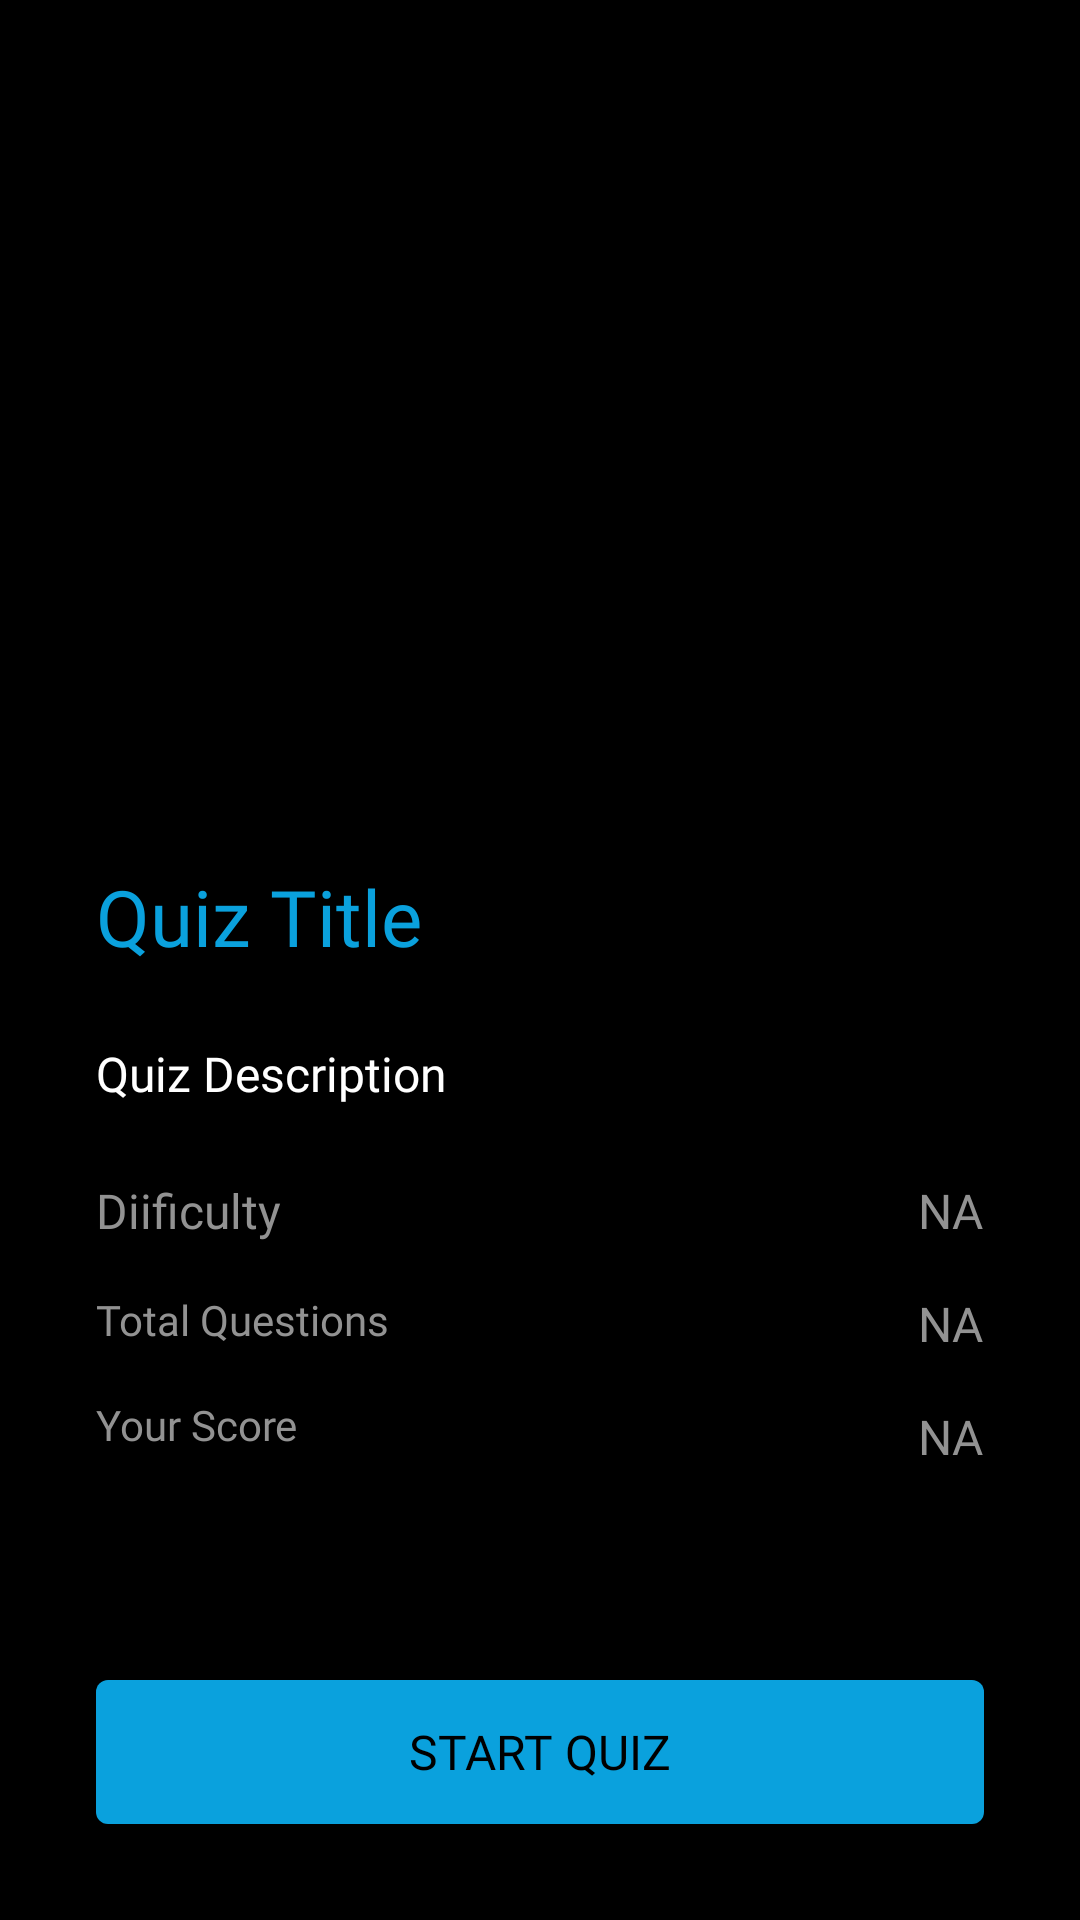

Layout XML and referenced resources for this Android screen:
<!-- AndroidManifest.xml: application theme Theme.QuizzApp -->
<!-- res/layout/fragment_details.xml -->
<?xml version="1.0" encoding="utf-8"?>
<androidx.constraintlayout.widget.ConstraintLayout xmlns:android="http://schemas.android.com/apk/res/android"
    xmlns:app="http://schemas.android.com/apk/res-auto"
    xmlns:tools="http://schemas.android.com/tools"
    android:layout_width="match_parent"
    android:layout_height="match_parent"
    android:background="@color/colorPrimaryDark"
    android:scrollbarSize="16sp"
    tools:context=".DetailsFragment">

    <ImageView
        android:id="@+id/details_image"
        android:layout_width="0dp"
        android:layout_height="256dp"
        android:scaleType="centerCrop"
        app:layout_constraintEnd_toEndOf="parent"
        app:layout_constraintStart_toStartOf="parent"
        app:layout_constraintTop_toTopOf="parent"
        tools:srcCompat="@drawable/image_placeholder" />

    <TextView
        android:id="@+id/details_title"
        android:layout_width="wrap_content"
        android:layout_height="wrap_content"
        android:layout_marginStart="32dp"
        android:layout_marginTop="32dp"
        android:fontFamily="@font/crimson_text"
        android:text="Quiz Title"
        android:textColor="@color/colorPrimary"
        android:textSize="26sp"
        app:layout_constraintStart_toStartOf="parent"
        app:layout_constraintTop_toBottomOf="@+id/details_image" />

    <TextView
        android:id="@+id/details_desc"
        android:layout_width="0dp"
        android:layout_height="wrap_content"
        android:layout_marginStart="32dp"
        android:layout_marginTop="24dp"
        android:layout_marginEnd="32dp"
        android:fontFamily="@font/work_sans"
        android:text="Quiz Description"
        android:textColor="@color/white"
        android:textSize="16sp"
        app:layout_constraintEnd_toEndOf="parent"
        app:layout_constraintStart_toStartOf="parent"
        app:layout_constraintTop_toBottomOf="@+id/details_title" />

    <TextView
        android:id="@+id/details_difficulty"
        android:layout_width="wrap_content"
        android:layout_height="wrap_content"
        android:layout_marginStart="32dp"
        android:layout_marginTop="24dp"
        android:fontFamily="@font/work_sans"
        android:text="Diificulty"
        android:textColor="@color/colorLightText"
        android:textSize="16sp"
        app:layout_constraintStart_toStartOf="parent"
        app:layout_constraintTop_toBottomOf="@+id/details_desc" />

    <TextView
        android:id="@+id/details_questions"
        android:layout_width="wrap_content"
        android:layout_height="wrap_content"
        android:layout_marginStart="32dp"
        android:layout_marginTop="16dp"
        android:fontFamily="@font/work_sans"
        android:scrollbarSize="16sp"
        android:text="Total Questions"
        android:textColor="@color/colorLightText"
        app:layout_constraintStart_toStartOf="parent"
        app:layout_constraintTop_toBottomOf="@+id/details_difficulty" />

    <TextView
        android:id="@+id/details_score"
        android:layout_width="wrap_content"
        android:layout_height="wrap_content"
        android:layout_marginStart="32dp"
        android:layout_marginTop="16dp"
        android:fontFamily="@font/work_sans"
        android:textColor="@color/colorLightText"
        android:scrollbarSize="16sp"
        android:text="Your Score"
        app:layout_constraintStart_toStartOf="parent"
        app:layout_constraintTop_toBottomOf="@+id/details_questions" />

    <TextView
        android:id="@+id/details_difficulty_text"
        android:layout_width="wrap_content"
        android:layout_height="wrap_content"
        android:layout_marginEnd="32dp"
        android:fontFamily="@font/work_sans"
        android:text="NA"
        android:textColor="@color/colorLightText"
        android:textSize="16sp"
        app:layout_constraintEnd_toEndOf="parent"
        app:layout_constraintTop_toTopOf="@+id/details_difficulty" />

    <TextView
        android:id="@+id/details_questions_text"
        android:layout_width="wrap_content"
        android:layout_height="wrap_content"
        android:layout_marginTop="16dp"
        android:layout_marginEnd="32dp"
        android:fontFamily="@font/work_sans"
        android:text="NA"
        android:textColor="@color/colorLightText"
        android:textSize="16sp"
        app:layout_constraintEnd_toEndOf="parent"
        app:layout_constraintTop_toBottomOf="@+id/details_difficulty_text" />

    <TextView
        android:id="@+id/details_score_text"
        android:layout_width="wrap_content"
        android:layout_height="wrap_content"
        android:layout_marginTop="16dp"
        android:layout_marginEnd="32dp"
        android:fontFamily="@font/work_sans"
        android:text="NA"
        android:textColor="@color/colorLightText"
        android:textSize="16sp"
        app:layout_constraintEnd_toEndOf="parent"
        app:layout_constraintTop_toBottomOf="@+id/details_questions_text" />

    <Button
        android:id="@+id/details_start_quiz_btn"
        android:layout_width="0dp"
        android:background="@drawable/primary_btn_bg"
        android:textColor="@color/colorPrimaryDark"
        android:fontFamily="@font/work_sans"
        android:layout_height="wrap_content"
        android:layout_marginStart="32dp"
        android:layout_marginEnd="32dp"
        android:layout_marginBottom="32dp"
        android:textSize="16sp"
        android:text="Start Quiz"
        android:textAllCaps="true"
        app:layout_constraintBottom_toBottomOf="parent"
        app:layout_constraintEnd_toEndOf="parent"
        app:layout_constraintStart_toStartOf="parent" />

</androidx.constraintlayout.widget.ConstraintLayout>
<!-- resources referenced by this layout -->
<resources>
  <color name="colorLightText">#929292</color>
  <color name="colorPrimary">#0AA1DD</color>
  <color name="colorPrimaryDark">#000000</color>
  <color name="white">#FFFFFFFF</color>
  <!-- drawable primary_btn_bg (drawable) -->
  <?xml version="1.0" encoding="utf-8"?>
  <selector xmlns:android="http://schemas.android.com/apk/res/android">
      <item>
          <shape>
              <corners android:radius="4dp"/>
              <solid android:color="@color/colorPrimary"/>
          </shape>
      </item>
  </selector>
  <style name="Theme.QuizzApp" parent="Theme.AppCompat.NoActionBar">
          
          <item name="colorPrimary">@color/colorPrimary</item>
          <item name="colorPrimaryVariant">@color/colorPrimaryDark</item>
          <item name="colorOnPrimary">@color/colorAccent</item>
          
          <item name="colorSecondary">@color/colorPrimary</item>
          <item name="colorSecondaryVariant">@color/colorPrimaryDark</item>
          <item name="colorOnSecondary">@color/colorAccent</item>
          
          <item name="android:statusBarColor" tools:targetApi="l">?attr/colorPrimaryDark</item>
          
          <item name="android:windowTranslucentStatus">true</item>
          <item name="android:navigationBarColor">@color/colorPrimaryDark</item>
      </style>
  <color name="colorAccent">#FF3B00</color>
</resources>
